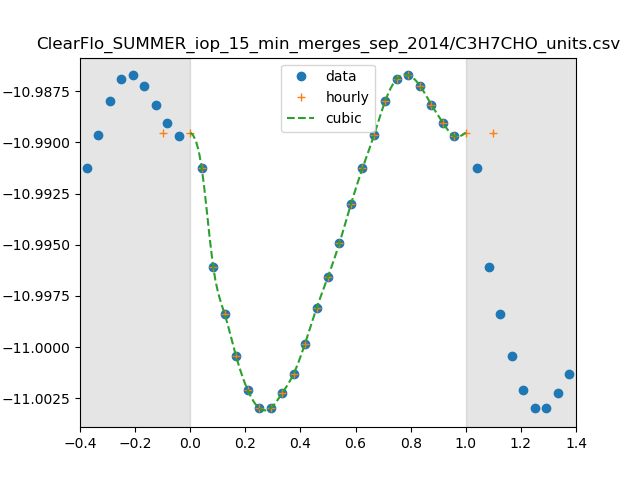

Source data for this figure (header and first rows):
0, 1.0307197005958458e-11
1, 1.0203755290098599e-11
2, 1.009089106718736e-11
3, 1.0037244679068712e-11
4, 9.989649225355088e-12
5, 9.952006844188845e-12
6, 9.931700086662133e-12
7, 9.931717815908738e-12
8, 9.948233296273848e-12
9, 9.96992830968089e-12
10, 1.0004046933480464e-11
11, 1.0043605482503935e-11
12, 1.0079596700187552e-11
13, 1.0117921085328184e-11
14, 1.016204282502417e-11
15, 1.0202968530501315e-11
16, 1.0240831713764525e-11
17, 1.0281076526014207e-11
18, 1.0306435418433557e-11
19, 1.031059935178436e-11
20, 1.0298353694111795e-11
21, 1.0276339408000811e-11
22, 1.0255592087720133e-11
23, 1.023986134560692e-11
